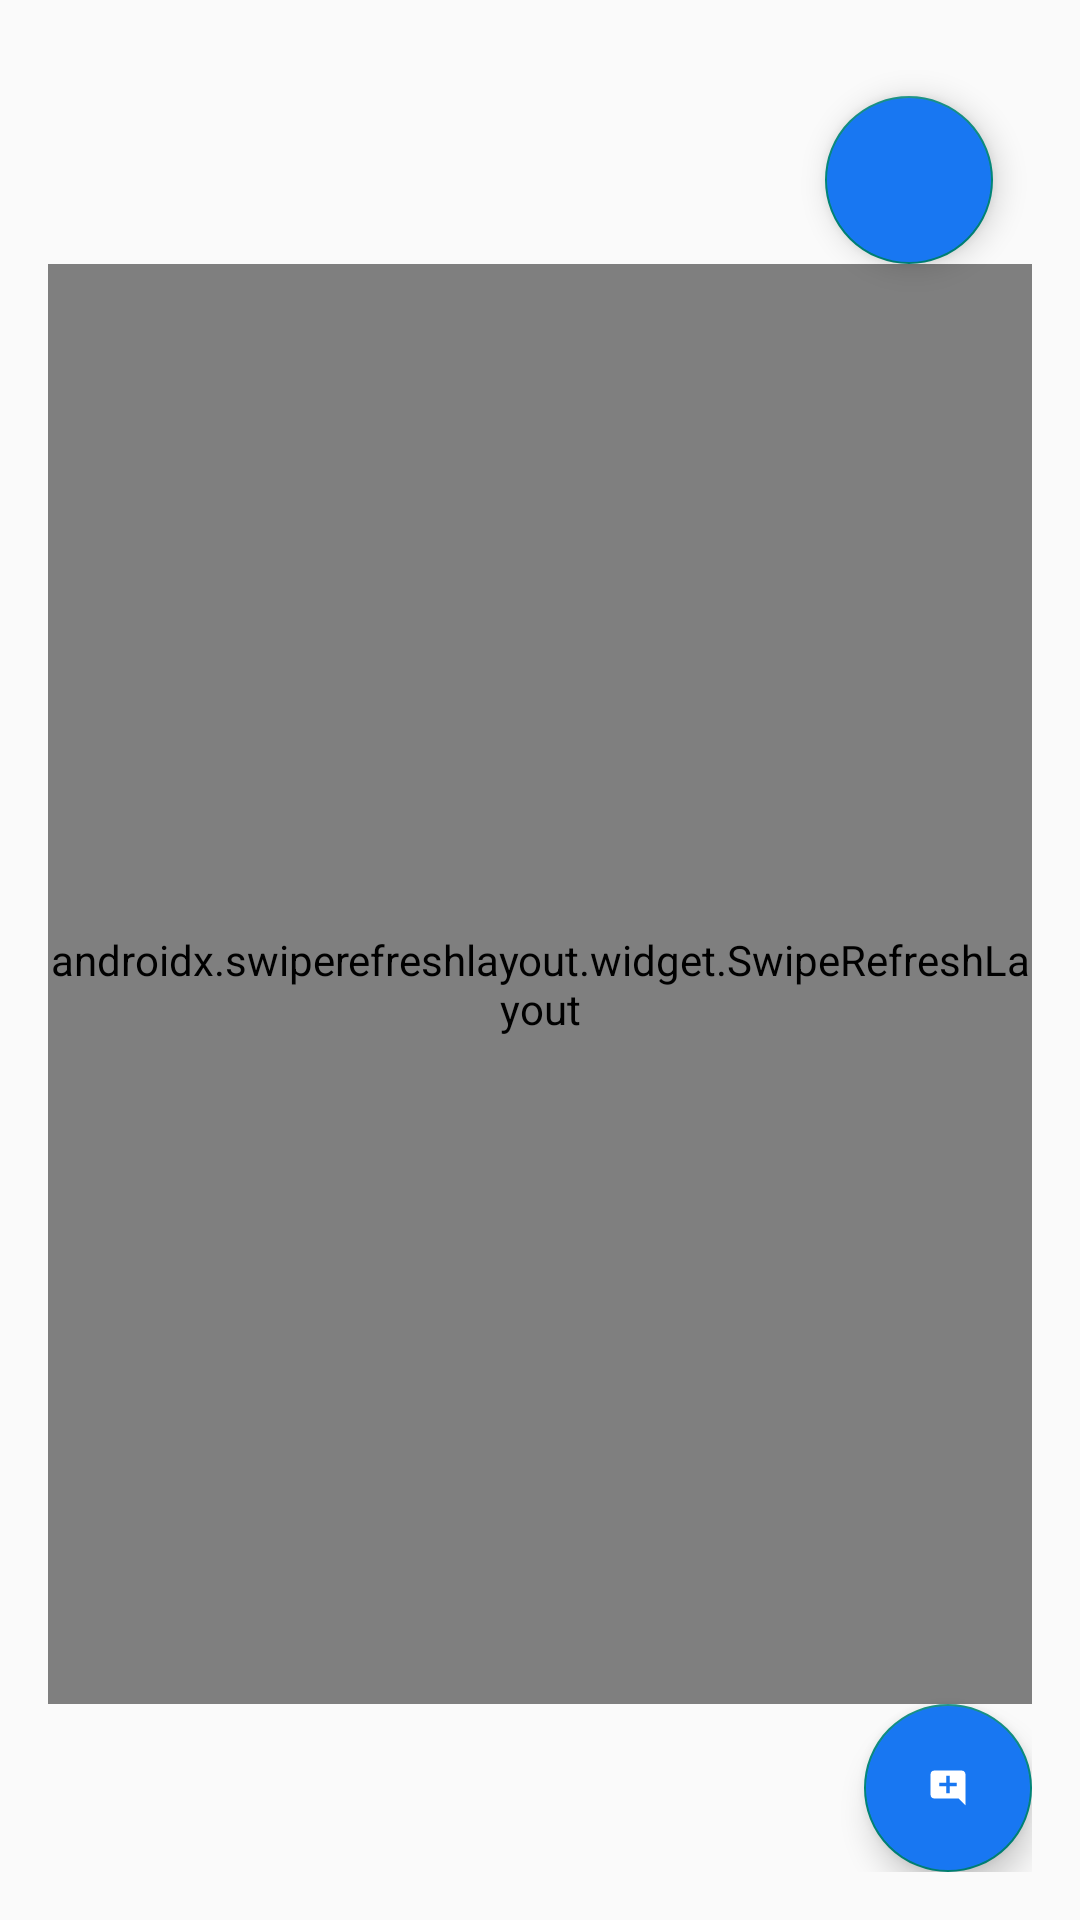

The Android layout XML behind this screen, and the referenced resources:
<!-- AndroidManifest.xml: application theme AppTheme.Light -->
<!-- res/layout/comment_dialog.xml -->
<?xml version="1.0" encoding="utf-8"?>
<RelativeLayout xmlns:android="http://schemas.android.com/apk/res/android"
    xmlns:app="http://schemas.android.com/apk/res-auto"
    android:id="@+id/dialogContainer"
    android:layout_width="match_parent"
    android:layout_height="wrap_content"
    android:padding="16dp">

    <com.google.android.material.floatingactionbutton.FloatingActionButton
        android:id="@+id/floatingActionButton4"
        android:layout_width="wrap_content"
        android:layout_height="wrap_content"
        android:layout_alignParentTop="true"
        android:layout_alignParentEnd="true"
        android:layout_marginTop="16dp"
        android:layout_marginEnd="13dp"
        android:backgroundTint="#1877F2"
        android:clickable="true"
        android:src="@drawable/ic_delete"
        app:rippleColor="#F3E2E2" />

    <com.google.android.material.floatingactionbutton.FloatingActionButton
        android:id="@+id/floatingActionButton5"
        android:layout_width="wrap_content"
        android:layout_height="wrap_content"
        android:layout_alignParentEnd="true"
        android:layout_alignParentBottom="true"
        android:clickable="true"
        android:backgroundTint="#1877F2"
        app:srcCompat="@drawable/ic_addcomment_foreground" />

    <androidx.swiperefreshlayout.widget.SwipeRefreshLayout
        android:id="@+id/dialogRefreshLayout"
        android:layout_width="match_parent"
        android:layout_height="match_parent"
        android:layout_below="@id/floatingActionButton4"
        android:layout_above="@id/floatingActionButton5"
        >

        <androidx.recyclerview.widget.RecyclerView
            android:id="@+id/dialogRecyclerView"
            android:layout_width="match_parent"
            android:layout_height="match_parent"
             />

    </androidx.swiperefreshlayout.widget.SwipeRefreshLayout>

</RelativeLayout>
<!-- resources referenced by this layout -->
<resources>
  <!-- drawable ic_addcomment_foreground (drawable) -->
  <vector xmlns:android="http://schemas.android.com/apk/res/android"
      android:width="108dp"
      android:height="108dp"
      android:viewportWidth="24"
      android:viewportHeight="24"
      android:tint="#FFFFFF">
    <group android:scaleX="0.58"
        android:scaleY="0.58"
        android:translateX="5.04"
        android:translateY="5.04">
      <path
          android:fillColor="@android:color/white"
          android:pathData="M21.99,4c0,-1.1 -0.89,-2 -1.99,-2H4c-1.1,0 -2,0.9 -2,2v12c0,1.1 0.9,2 2,2h14l4,4 -0.01,-18zM17,11h-4v4h-2v-4H7V9h4V5h2v4h4v2z"/>
    </group>
  </vector>
  <style name="AppTheme.Light" parent="Theme.AppCompat.Light.NoActionBar">
          
          <item name="colorPrimary">@color/white</item>
          
      </style>
  <color name="white">#FFFFFFFF</color>
</resources>
